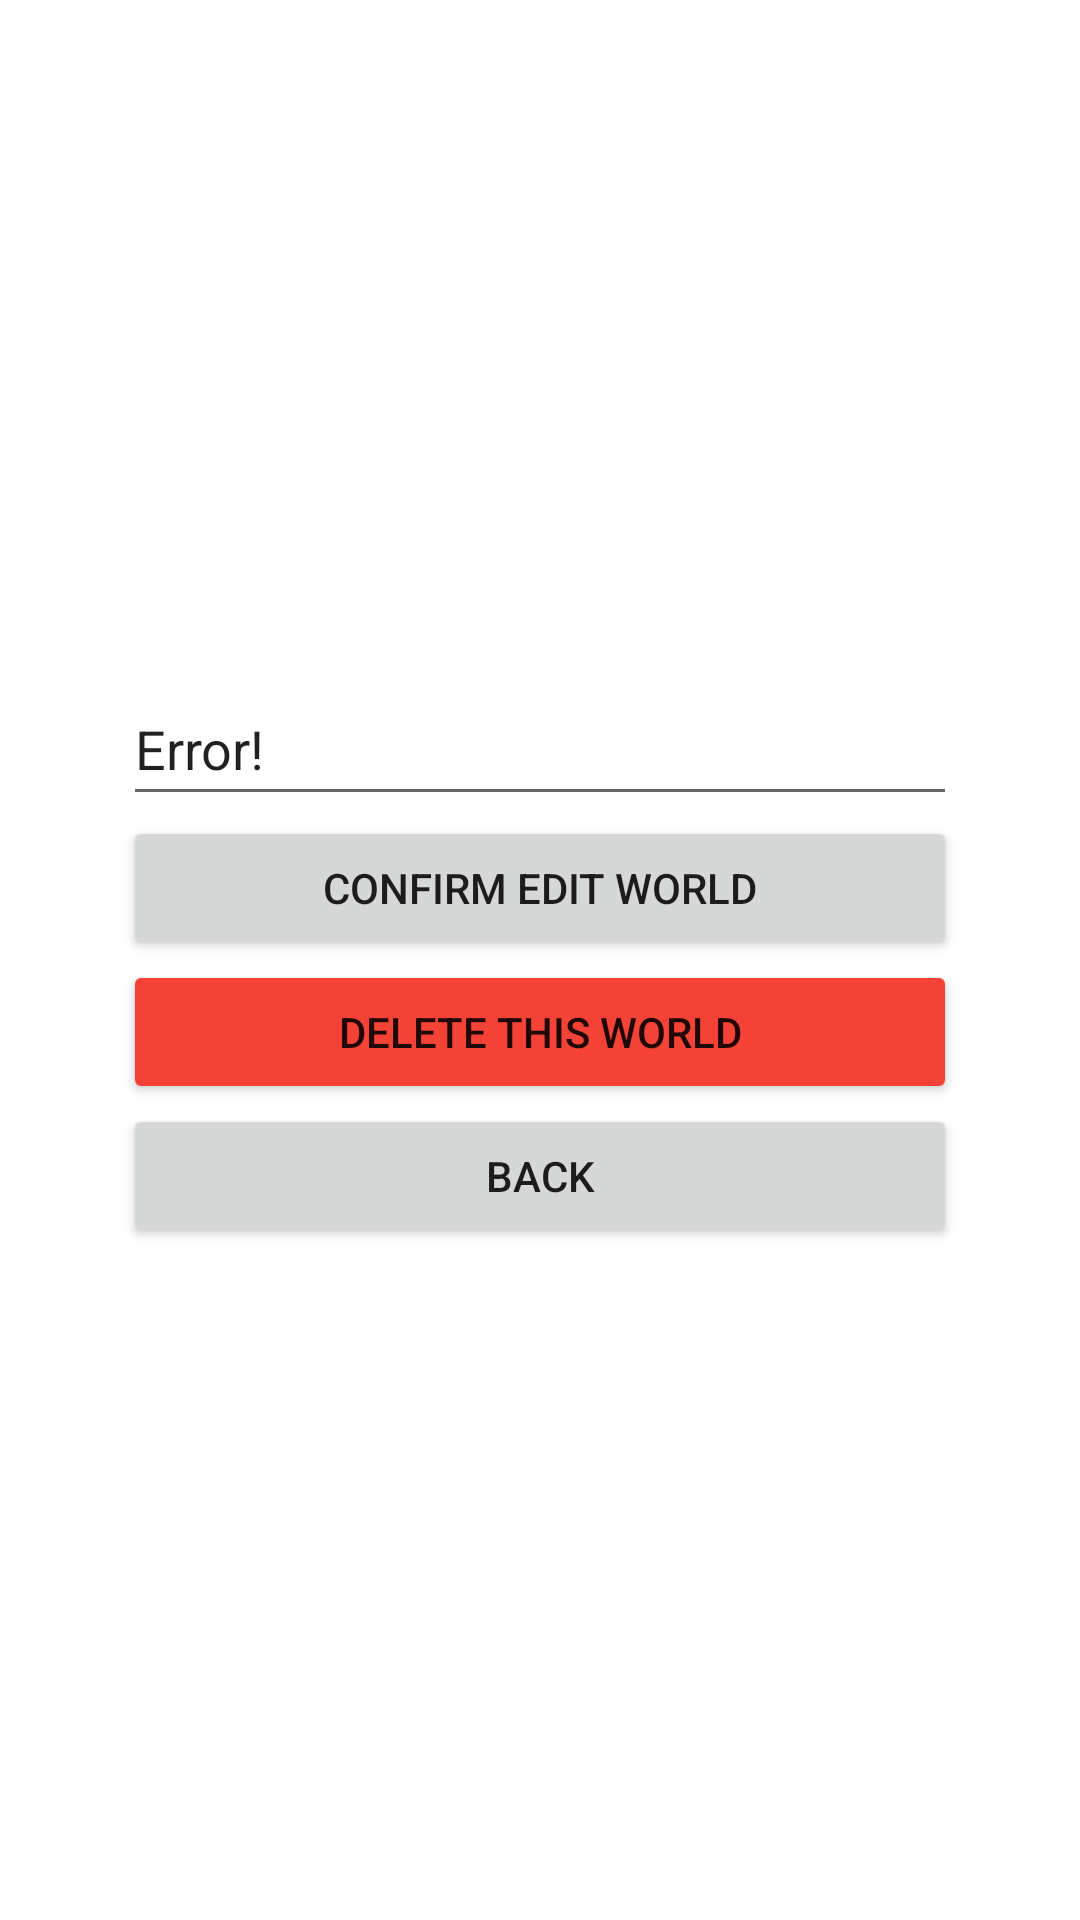

Reconstruct the res/layout file that produces this screen, plus the resources it refers to.
<!-- AndroidManifest.xml: application theme Theme.ApocMobile -->
<!-- res/layout/activity_edit_world.xml -->
<?xml version="1.0" encoding="utf-8"?>
<androidx.constraintlayout.widget.ConstraintLayout xmlns:android="http://schemas.android.com/apk/res/android"
    xmlns:app="http://schemas.android.com/apk/res-auto"
    xmlns:tools="http://schemas.android.com/tools"
    android:layout_width="match_parent"
    android:layout_height="match_parent"
    tools:context=".activities.world.EditWorldActivity">

    <LinearLayout
        android:layout_width="278dp"
        android:layout_height="588dp"
        android:gravity="center"
        android:orientation="vertical"
        app:layout_constraintBottom_toBottomOf="parent"
        app:layout_constraintEnd_toEndOf="parent"
        app:layout_constraintStart_toStartOf="parent"
        app:layout_constraintTop_toTopOf="parent">

        <EditText
            android:id="@+id/editWorldNameText"
            android:layout_width="match_parent"
            android:layout_height="wrap_content"
            android:ems="10"
            android:inputType="textPersonName"
            android:minHeight="48dp"
            android:text="@string/edit_world_name_startertext"
            android:importantForAutofill="no" />

        <Button
            android:id="@+id/editWorldSubmitButton"
            android:layout_width="match_parent"
            android:layout_height="wrap_content"
            android:text="@string/confirm_edit_world" />

        <Button
            android:id="@+id/editWorldDeleteButton"
            android:layout_width="match_parent"
            android:layout_height="wrap_content"
            android:backgroundTint="#F44336"
            android:text="@string/delete_this_world" />

        <Button
            android:id="@+id/editWorldCancelButton"
            android:layout_width="match_parent"
            android:layout_height="wrap_content"
            android:text="@string/back" />

    </LinearLayout>
</androidx.constraintlayout.widget.ConstraintLayout>
<!-- resources referenced by this layout -->
<resources>
  <string name="back">Back</string>
  <string name="confirm_edit_world">Confirm Edit World</string>
  <string name="delete_this_world">Delete This World</string>
  <string name="edit_world_name_startertext">Error!</string>
  <style name="Theme.ApocMobile" parent="Theme.MaterialComponents.DayNight.DarkActionBar">
          
          <item name="colorPrimary">@color/purple_500</item>
          <item name="colorPrimaryVariant">@color/purple_700</item>
          <item name="colorOnPrimary">@color/white</item>
          
          <item name="colorSecondary">@color/teal_200</item>
          <item name="colorSecondaryVariant">@color/teal_700</item>
          <item name="colorOnSecondary">@color/black</item>
          
          <item name="android:statusBarColor" tools:targetApi="l">?attr/colorPrimaryVariant</item>
          
      </style>
  <!-- not gathered from this repository: default colours our renderer supplied (Android Studio template values) -->
  <color name="purple_500">#FF6200EE</color>
  <color name="purple_700">#FF3700B3</color>
  <color name="teal_200">#FF03DAC5</color>
  <color name="teal_700">#FF018786</color>
  <color name="black">#FF000000</color>
  <color name="white">#FFFFFFFF</color>
</resources>
